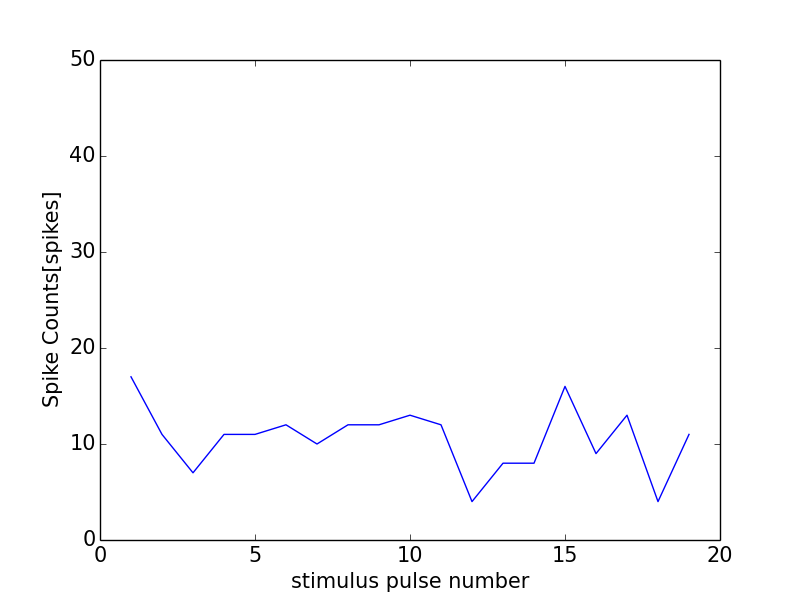

Values plotted in this chart, from the file beside it:
0, 0.0
0, 0
1, 17
2, 11
3, 7
4, 11
5, 11
6, 12
7, 10
8, 12
9, 12
10, 13
11, 12
12, 4
13, 8
14, 8
15, 16
16, 9
17, 13
18, 4
19, 11
20, 8
